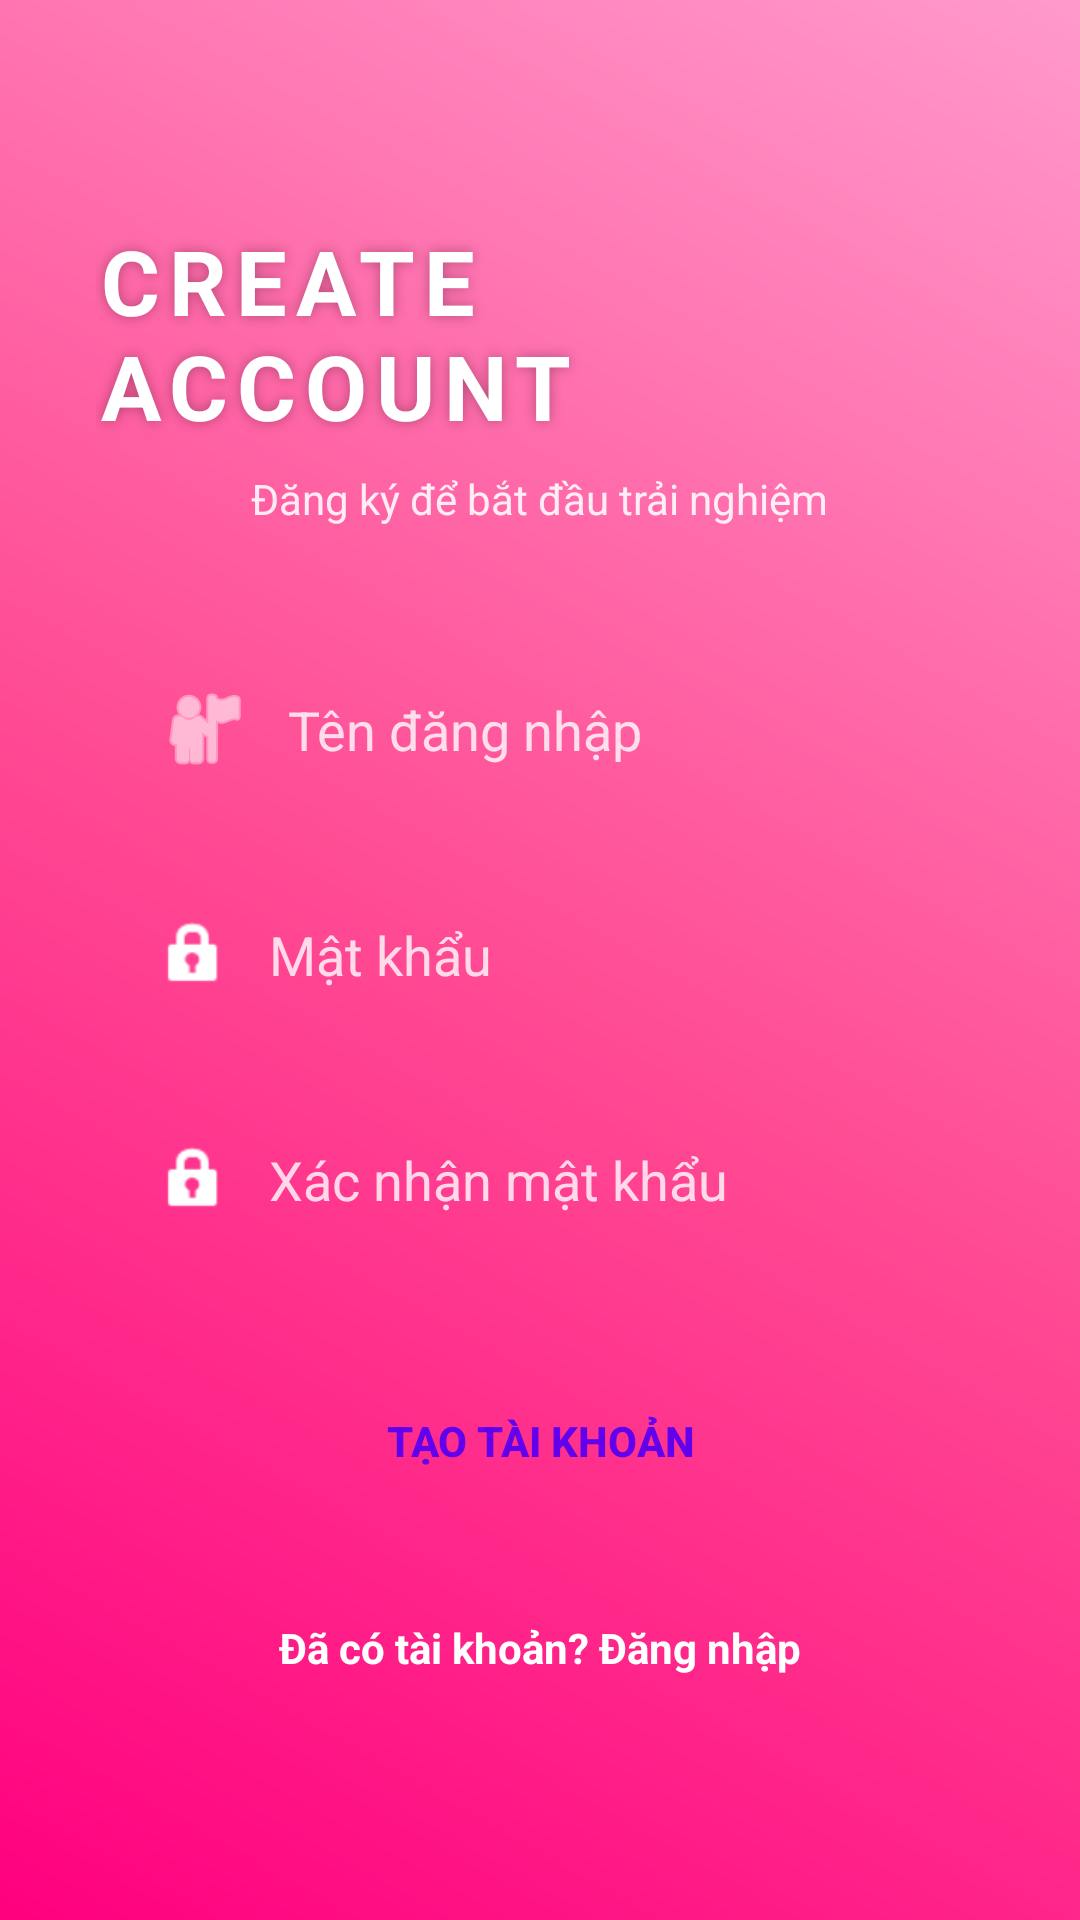

Android layout source for this screen:
<!-- AndroidManifest.xml: application theme Theme.Project_group12 -->
<!-- res/layout/activity_register.xml -->
<?xml version="1.0" encoding="utf-8"?>
<androidx.constraintlayout.widget.ConstraintLayout xmlns:android="http://schemas.android.com/apk/res/android"
    xmlns:app="http://schemas.android.com/apk/res-auto"
    android:layout_width="match_parent"
    android:layout_height="match_parent"
    android:background="@drawable/bg_auth_gradient">

    <LinearLayout
        android:layout_width="match_parent"
        android:layout_height="wrap_content"
        android:orientation="vertical"
        android:padding="32dp"
        android:gravity="center"
        app:layout_constraintTop_toTopOf="parent"
        app:layout_constraintBottom_toBottomOf="parent">

        <TextView
            android:layout_width="wrap_content"
            android:layout_height="wrap_content"
            android:text="CREATE ACCOUNT"
            android:textColor="#FFFFFF"
            android:textSize="30sp"
            android:textStyle="bold"
            android:letterSpacing="0.1"
            android:layout_marginBottom="8dp"
            android:shadowColor="#4D000000"
            android:shadowRadius="10"/>

        <TextView
            android:layout_width="wrap_content"
            android:layout_height="wrap_content"
            android:text="Đăng ký để bắt đầu trải nghiệm"
            android:textColor="#E0FFFFFF"
            android:textSize="14sp"
            android:layout_marginBottom="40dp" />

        <EditText
            android:id="@+id/edtRegUsername"
            android:layout_width="match_parent"
            android:layout_height="55dp"
            android:background="@drawable/bg_edittext_glass"
            android:textColor="#FFFFFF"
            android:textColorHint="#CCFFFFFF"
            android:paddingHorizontal="20dp"
            android:hint="Tên đăng nhập"
            android:inputType="textNoSuggestions"
            android:drawableStart="@android:drawable/ic_menu_myplaces"
            android:drawablePadding="12dp"
            app:drawableTint="#FFFFFF"/>

        <EditText
            android:id="@+id/edtRegPassword"
            android:layout_width="match_parent"
            android:layout_height="55dp"
            android:background="@drawable/bg_edittext_glass"
            android:textColor="#FFFFFF"
            android:textColorHint="#CCFFFFFF"
            android:paddingHorizontal="20dp"
            android:hint="Mật khẩu"
            android:inputType="textPassword"
            android:layout_marginTop="20dp"
            android:drawableStart="@android:drawable/ic_lock_idle_lock"
            android:drawablePadding="12dp"
            app:drawableTint="#FFFFFF"/>

        <EditText
            android:id="@+id/edtRegConfirmPassword"
            android:layout_width="match_parent"
            android:layout_height="55dp"
            android:background="@drawable/bg_edittext_glass"
            android:textColor="#FFFFFF"
            android:textColorHint="#CCFFFFFF"
            android:paddingHorizontal="20dp"
            android:hint="Xác nhận mật khẩu"
            android:inputType="textPassword"
            android:layout_marginTop="20dp"
            android:drawableStart="@android:drawable/ic_lock_idle_lock"
            android:drawablePadding="12dp"
            app:drawableTint="#FFFFFF"/>

        <androidx.appcompat.widget.AppCompatButton
            android:id="@+id/btnRegisterSubmit"
            android:layout_width="match_parent"
            android:layout_height="55dp"
            android:text="TẠO TÀI KHOẢN"
            android:textColor="#6200EE"
            android:textStyle="bold"
            android:background="@drawable/bg_edittext_glass"
            android:backgroundTint="#FFFFFF"
            android:layout_marginTop="32dp"
            android:elevation="8dp"/>

        <TextView
            android:id="@+id/tvGoBackLogin"
            android:layout_width="wrap_content"
            android:layout_height="wrap_content"
            android:text="Đã có tài khoản? Đăng nhập"
            android:textColor="#FFFFFF"
            android:textStyle="bold"
            android:layout_marginTop="24dp"
            android:padding="8dp" />

        <ProgressBar
            android:id="@+id/progressBarReg"
            android:layout_width="wrap_content"
            android:layout_height="wrap_content"
            android:visibility="gone"
            android:layout_marginTop="16dp"
            android:indeterminateTint="#FFFFFF"/>
    </LinearLayout>

</androidx.constraintlayout.widget.ConstraintLayout>
<!-- resources referenced by this layout -->
<resources>
  <!-- drawable bg_auth_gradient (drawable) -->
  <?xml version="1.0" encoding="utf-8"?>
  <shape xmlns:android="http://schemas.android.com/apk/res/android">
      <gradient
          android:startColor="#FF007F"
          android:centerColor="#FF4D94"
          android:endColor="#FF99CC"
          android:angle="45"/>
  </shape>
  <style name="Theme.Project_group12" parent="Base.Theme.Project_group12" />
  <style name="Base.Theme.Project_group12" parent="Theme.Material3.DayNight.NoActionBar">
          
          
      </style>
</resources>
